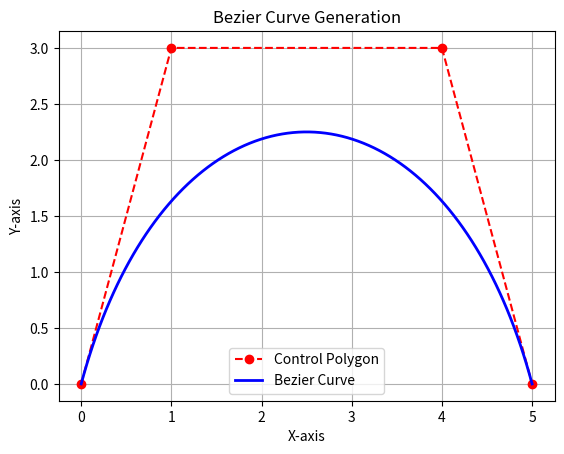

Write the Python code that produced this figure.
import numpy as np
import matplotlib.pyplot as plt
from math import comb

def bezier_curve(control_points, num_points=100):
    n = len(control_points) - 1
    t_values = np.linspace(0, 1, num_points)

    curve_points = []

    for t in t_values:
        point = np.zeros(2)
        for i in range(n + 1):
            bernstein = comb(n, i) * (t ** i) * ((1 - t) ** (n - i))
            point += bernstein * control_points[i]
        curve_points.append(point)

    return np.array(curve_points)

# Define control points
control_points = np.array([
    [0, 0],
    [1, 3],
    [4, 3],
    [5, 0]
])

curve = bezier_curve(control_points)

# Plot
plt.plot(control_points[:, 0], control_points[:, 1], 'ro--', label="Control Polygon")
plt.plot(curve[:, 0], curve[:, 1], 'b', linewidth=2, label="Bezier Curve")

plt.title("Bezier Curve Generation")
plt.xlabel("X-axis")
plt.ylabel("Y-axis")
plt.grid(True)
plt.legend()
plt.savefig("Exp9_Output.png")
plt.show()
